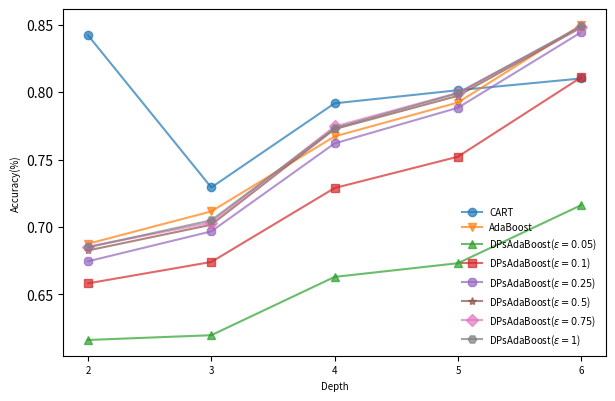
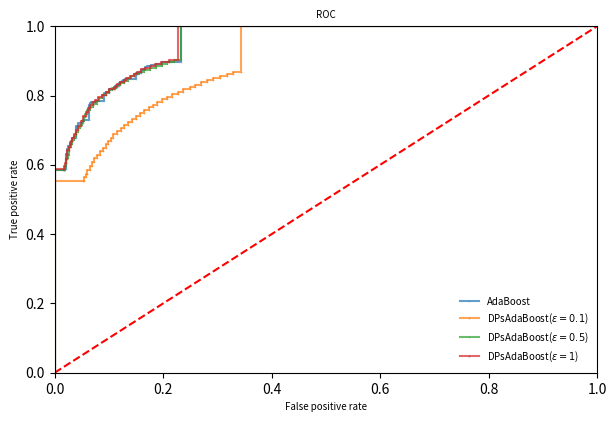

These figures' Python source, in order:
from collections import OrderedDict
import matplotlib.pyplot as plt


def plot_dict(correct_dict):
    tree_depth_list = [2, 3, 4, 5, 6]
    plt.figure(figsize=(7, 4.5), dpi=80)
    for m, l in zip(correct_dict, ['o', 'v', '^', 's', '8', '*', 'D', 'H']):
        if m == 'CART':
            plt.plot(tree_depth_list, correct_dict[m], marker=l, alpha=.7, label=m)
        else:
            if 'e' in m:
                nmum = m.split('=')[1][:-1]

                plt.plot(tree_depth_list, correct_dict[m], marker=l, alpha=.7, label=r'%s($\epsilon=%s$)' % (m[:11], nmum))
            else:
                plt.plot(tree_depth_list, correct_dict[m], marker=l, alpha=.7, label=m)

    plt.legend(loc=4, frameon=False, fontsize=7)
    plt.xlabel('Depth', fontsize=7)
    plt.ylabel('Accuracy(%)', fontsize=7)
    plt.xticks(tree_depth_list, fontsize=7)
    plt.show()

all_5_dict =(
         OrderedDict([
        ('CART', [0.831178204125819, 0.739119103466249, 0.793668932058298, 0.806509492592369, 0.812624045227641]),
        ('AdaBoost', [0.6874862171969287, 0.7115234257532929, 0.767125759307151, 0.7922455443956616, 0.8497624345943345]),
        ('DPsAdaBoost(e=0.05)', [0.6177402217277119, 0.6184318678454722, 0.6622661935406267, 0.6737435095527355, 0.7149114893446402]),
        ('DPsAdaBoost(e=0.1)', [0.6606122571720695, 0.6733525791383492, 0.7308794931938013, 0.7509773260359656, 0.8115314448387162]),
        ('DPsAdaBoost(e=0.25)', [0.6756079469136544, 0.6961769010244382, 0.7611314929532287, 0.7885567651009402, 0.8451915559030493]),
        ('DPsAdaBoost(e=0.5)', [0.6827048375132816, 0.701459473547042, 0.7720374491289268, 0.797648403199615, 0.8479380926605321]),
        ('DPsAdaBoost(e=0.75)', [0.6852108017080651, 0.7031735530562739, 0.774362983901686, 0.798390168601271, 0.8488803351977707]),
        ('DPsAdaBoost(e=1)', [0.6851105631402739, 0.7046069645756902, 0.7732403119424229, 0.7986207173071911, 0.8490206691926786])]),
         OrderedDict(
        [('CART', [0.831178204125819, 0.739119103466249, 0.793668932058298, 0.806509492592369, 0.812624045227641]),
        ('AdaBoost', [0.748170646137808, 0.756079469136545, 0.716896212986908, 0.77083458631543, 0.805998275896634]),
        ('DPsAdaBoost(e=0.05)',[0.6139912992923157, 0.6220504801427397, 0.6662757362522804, 0.6717186904833504, 0.7146007497844871]),
        ('DPsAdaBoost(e=0.1)',[0.6620857641186023, 0.6741143922535635, 0.7314308053166536, 0.752420761412161, 0.8105290591608028]),
        ('DPsAdaBoost(e=0.25)',[0.6768709528678254, 0.6956155650448066, 0.7610513020989956, 0.7891982919348048, 0.8439586215192157]),
        ('DPsAdaBoost(e=0.5)',[0.6833964836310419, 0.7019606663859986, 0.7725987851085584, 0.7972474489284497, 0.8481987129367896]),
        ('DPsAdaBoost(e=0.75)',[0.6853812072733105, 0.7032838154808444, 0.7738317194923919, 0.7987911228724364, 0.8484392854994888]),
        ('DPsAdaBoost(e=1)',[0.6854814458411018, 0.7049577995629599, 0.7728092861009201, 0.7990116477215774, 0.8487500250596419])]),
         OrderedDict(
        [('CART', [0.831178204125819, 0.739119103466249, 0.793668932058298, 0.806509492592369, 0.812624045227641]),
        ('AdaBoost', [0.6874862171969287, 0.7115234257532929, 0.767125759307151, 0.7922455443956616, 0.8497624345943345]),
        ('DPsAdaBoost(e=0.05)', [0.6174294821675588, 0.6220304324291814, 0.662737314809246, 0.6716785950562338, 0.7180088610893928]),
        ('DPsAdaBoost(e=0.1)', [0.6611836170084802, 0.6746456566628576, 0.732202642288647, 0.7538942683586937, 0.8126039975140835]),
        ('DPsAdaBoost(e=0.25)', [0.6760089011848198, 0.6968184278583027, 0.7619534492091177, 0.7884064072492533, 0.8440789078005654]),
        ('DPsAdaBoost(e=0.5)', [0.6833664120607045, 0.7019406186724404, 0.7725586896814418, 0.7968765662276217, 0.8482388083639061]),
        ('DPsAdaBoost(e=0.75)', [0.6857621138309176, 0.7024819069385136, 0.7739620296305206, 0.7993725065656262, 0.8485395240672802]),
        ('DPsAdaBoost(e=1)', [0.6851707062809487, 0.7043162727290952, 0.7731100018042942, 0.799883723261362, 0.8486898819189671])]),
         OrderedDict(
        [('CART', [0.831178204125819, 0.739119103466249, 0.793668932058298, 0.806509492592369, 0.812624045227641]),
        ('AdaBoost', [0.6874862171969287, 0.7115234257532929, 0.767125759307151, 0.7922455443956616, 0.8497624345943345]),
        ('DPsAdaBoost(e=0.05)', [0.6146228022694011, 0.6202862813496121, 0.6651931597201339, 0.6733425552815702, 0.7186403640664782]),
        ('DPsAdaBoost(e=0.1)', [0.6616647621338786, 0.6747960145145446, 0.7298370120887713, 0.7523004751308113, 0.8115915879793909]),
        ('DPsAdaBoost(e=0.25)', [0.6754375413484092, 0.6968384755718611, 0.7617830436438724, 0.7898698903390068, 0.844800625488663]),
        ('DPsAdaBoost(e=0.5)', [0.682584551231932, 0.7018002846775325, 0.7727391191034663, 0.7975180930614864, 0.8479080210901947]),
        ('DPsAdaBoost(e=0.75)', [0.6848599667207955, 0.7027525510715503, 0.7746536757482809, 0.7991319340029269, 0.8492111224714821]),
        ('DPsAdaBoost(e=1)', [0.6857119945470219, 0.7040957478799543, 0.7733205027966561, 0.7993123634249514, 0.8485796194943966])]),
         OrderedDict(
        [('CART', [0.8421242557286341, 0.7292856999659189, 0.7916641607024719, 0.8013772779214531, 0.8100880094625208]),
        ('AdaBoost', [0.6874862171969287, 0.7115234257532929, 0.767125759307151, 0.7922455443956616, 0.8497624345943345]),
        ('DPsAdaBoost(e=0.05)', [0.6161664762133878, 0.6196948737996432, 0.6629377919448287, 0.6730819350053127, 0.7161544475852529]),
        ('DPsAdaBoost(e=0.1)', [0.6581463884044024, 0.6740141536857721, 0.7288346264108578, 0.7520599025681121, 0.8109300134319681]),
        ('DPsAdaBoost(e=0.25)', [0.6744952988111705, 0.6967081654337323, 0.7619233776387803, 0.7883462641085784, 0.8443595757903811]),
        ('DPsAdaBoost(e=0.5)', [0.6825544796615945, 0.7016198552555081, 0.7725486658246628, 0.7971873057877749, 0.8479280688037529]),
        ('DPsAdaBoost(e=0.75)', [0.6853511357029731, 0.7032136484833905, 0.7744832701830356, 0.7994226258495218, 0.8483089753613601]),
        ('DPsAdaBoost(e=1)', [0.6848699905775746, 0.7049177041358433, 0.7732503357992021, 0.7991118862893687, 0.8488602874842124])]))


# 计算均值
def avg_cict(*odict):
    avg_o_dict = OrderedDict({})
    c = len(odict)
    d = 0
    f = 0
    for k in odict[d]:
        if f != 0:
            for s in k:
                avg_o_dict[s] += [j / c for j in k[s]]
        else:
            for s in k:
                avg_o_dict[s] = [j / c for j in k[s]]
        d += 1
    return avg_o_dict


plot_dict(avg_cict(all_5_dict))


# ROC的点
roc_dict_10 = OrderedDict(
    [('AdaBoost', [[0, 0.01600387972841901, 0.016327190430003233, 0.016650501131587454, 0.021661817006142902,
                    0.021823472356935016, 0.023278370514064017, 0.024894924021985128, 0.027481409634658907,
                    0.028289686388619464,
                    0.03136113805366958, 0.032654380860006466, 0.03976721629485936, 0.04009052699644358,
                    0.042515357258325254,
                    0.05156805690268348, 0.06256062075654704, 0.06401551891367604, 0.06595538312318137,
                    0.0677335919818946,
                    0.06886517943743937, 0.07549304881991593, 0.0906886517943744, 0.09408341416100872,
                    0.1008729388942774,
                    0.11170384739734886, 0.1181700614290333, 0.12124151309408342, 0.1239896540575493,
                    0.12609117361784675,
                    0.12883931458131265, 0.1498545101842871, 0.15955383123181377, 0.162786938247656,
                    0.16666666666666666,
                    0.17086970578726157, 0.17685095376656967, 0.1859036534109279, 0.19818946007112836,
                    0.23246039443905595, 1, 1.0],
                   [0.5845302214242968, 0.5845302214242968, 0.5854920064973925, 0.5871697871249039, 0.630589039924767,
                    0.6320424040352227, 0.6462127041121655, 0.6546336667521587, 0.6634393434213901, 0.6656621355903223,
                    0.6726617936222963,
                    0.6765089339146789, 0.7091561938958707, 0.7114644780713003, 0.7192763101649996, 0.7302406599982901,
                    0.7674831153287167,
                    0.7739057023168334, 0.7780306916303326, 0.7812793878772335, 0.7825190219714456, 0.7853509446866718,
                    0.806916303325639,
                    0.80893605197914, 0.8177096691459349, 0.8281503804394289, 0.8361225100453108, 0.8400978883474395,
                    0.8428122595537317,
                    0.845718987774643, 0.8466380268444901, 0.8643348721894503, 0.8741771394374626, 0.876902197144567,
                    0.8819034795246644,
                    0.8854407112934941, 0.8882405745062837, 0.8908267077028298, 0.8955928870650595, 0.9117722492946909,
                    1.0, 1.0]]),

     ('DPsAdaBoost(e=0.1)', [[0, 0.05140640155189137, 0.053831231813773035, 0.05706433882961526, 0.060459101196249594,
                              0.06466214031684449, 0.06886517943743937, 0.07306821855803428, 0.07872615583575816, 0.08438409311348205,
                              0.08891044293566117, 0.09456838021338507, 0.09909473003556418, 0.10442935661170384, 0.10830908503071451,
                              0.1152602651147753, 0.1225347559004203, 0.12867765923052052, 0.13498221791141288, 0.14225670869705787,
                              0.14920788878111865, 0.1571290009699321, 0.16456514710636921, 0.17313288069835112, 0.18105399288716456,
                              0.18832848367280958, 0.197704494018752, 0.2074038150662787, 0.21645651471063693, 0.22809569996766893,
                              0.2374717103136114, 0.24894924021985126, 0.2581635952150016, 0.2696411251212415, 0.2809569996766893,
                              0.29178790817976075, 0.3056902683478823, 0.3170061429033301, 0.32913029421273843, 0.3433559650824442, 1, 1.0],
                             [0.5530157305291955, 0.5530157305291955, 0.5641510643754809, 0.5749444301957767, 0.5859087800290673,
                              0.5965418483371805, 0.6075703171753442, 0.6182995639907669, 0.628312815251774, 0.6394481490980594,
                              0.6491514918355134, 0.6591006240916474, 0.6693810378729589, 0.678411131059246, 0.688050354791827,
                              0.6975185945114132, 0.7066341797041976, 0.7158993759083526, 0.7245020090621527, 0.733179447721638,
                              0.7414721723518851, 0.7500427460032487, 0.7579721296058819, 0.7659549457125758, 0.7733393177737882,
                              0.7815679233991621, 0.7891232794733692, 0.7965183380353937, 0.8033683850559973, 0.810539027100966,
                              0.817474566128067, 0.8243032401470463, 0.8309395571514063, 0.8376613661622638, 0.8438061041292639,
                              0.8496088740702744, 0.855539882021031, 0.8612571599555442, 0.8674660169274173, 0.8730764298538086, 1.0, 1.0]]),
     ('DPsAdaBoost(e=0.5)', [
         [0, 0.017782088587132233, 0.0187520206918849, 0.02004526349822179, 0.021823472356935016, 0.02376333656644035,
          0.02554154542515357, 0.026996443582282575, 0.029744584545748465, 0.03200775945683802, 0.03475590042030391,
          0.03847397348852247, 0.042192046556741025, 0.0460717749757517, 0.04962819269317814, 0.053831231813773035,
          0.056417717426446815, 0.059974135143873265, 0.06547041707080505, 0.07032007759456838, 0.07775622373100549,
          0.08260588425476884, 0.0877788554801164, 0.09473003556417717, 0.10006466214031684, 0.10636922082120918,
          0.11364371160685419, 0.1196249595861623, 0.12786938247655996, 0.13514387326220498, 0.14080181053992888,
          0.14678305851923698, 0.15470417070805043, 0.16424183640478499, 0.17523440025864856, 0.18687358551568056,
          0.1973811833171678, 0.2075654704170708, 0.22001293242806336, 0.2335919818946007, 1, 1.0],
         [0.5855454390014534, 0.5855454390014534, 0.5969158758656066, 0.6079229717021458, 0.6184171154997008,
          0.6287295887834488, 0.6394374625972472, 0.6501132769086091, 0.6605326152004788, 0.6715290245362059,
          0.6824826878686843, 0.6936500812174061, 0.7051701290929299, 0.7160383004189108, 0.7267568607335214,
          0.7369197230058989, 0.747114644780713, 0.757063777036847, 0.7667243737710524, 0.7759468239719586,
          0.7845922031290075, 0.7927673762503206, 0.801081473882192, 0.808326921432846, 0.815390698469693,
          0.8224972215097889, 0.8295289390441993, 0.8363896725656151, 0.8430901085748482, 0.8499401555954518,
          0.8559459690518937, 0.8621120800205181, 0.8681392664785843, 0.8742519449431478, 0.8799692228776609,
          0.8861887663503463, 0.8923869368214072, 0.8981149012567325, 0.9039497307001796, 0.9096670086346926, 1.0, 1.0]]),
     ('DPsAdaBoost(e=1)', [
         [0, 0.01600387972841901, 0.0172971225347559, 0.01859036534109279, 0.02004526349822179, 0.021985127707727127,
          0.023116715163271906, 0.025703200775945685, 0.02796637568703524, 0.030067895247332686, 0.032654380860006466,
          0.03507921112188814, 0.03847397348852247, 0.0431619786614937, 0.048334949886841255, 0.052699644358228256,
          0.05706433882961526, 0.061429033301002266, 0.06563207242159716, 0.0706433882961526, 0.07484642741674749,
          0.07969608794051083, 0.08697057872615584, 0.09473003556417717, 0.10103459424506951, 0.10911736178467507,
          0.11542192046556742, 0.1210798577432913, 0.12722276107339153, 0.13174911089557065, 0.13918525703200776,
          0.1454898157129001, 0.15227934044616878, 0.15906886517943744, 0.16650501131587456, 0.17507274490785646,
          0.18574199806013578, 0.19657290656320725, 0.21112188813449725, 0.22664080181053992, 1, 1.0],
         [0.5866140890826708, 0.5866140890826708, 0.5956655552705822, 0.6062665640762589, 0.6181392664785843,
          0.6302150123963409, 0.6418419252799863, 0.65237881508079, 0.6607356587159101, 0.6689322048388475,
          0.6782080875438147, 0.6885419338291869, 0.6997627596819698, 0.7124048901427716, 0.7259874326750448,
          0.7396768402154399, 0.7525327006924852, 0.7634222450200906, 0.7726446952209969, 0.7801252457895187,
          0.7873172608361119, 0.794936735915192, 0.8027806275113277, 0.8104855945969052, 0.8181798751816706,
          0.8259275882704967, 0.832574591775669, 0.8384201077199281, 0.8441373856544413, 0.8500470206035735,
          0.8561062665640763, 0.8626250320595025, 0.868865948533812, 0.8751709840129948, 0.8805783534239549,
          0.8852697272804992, 0.8905274856800889, 0.8962768231170386, 0.9027955886124648, 0.9099769171582457, 1.0, 1.0]])])

# AUC
area_dict_10 = OrderedDict([
    ('AdaBoost', 0.9208064945994232),
    ('DPsAdaBoost(e=0.1)', 0.8672490184243427),
    ('DPsAdaBoost(e=0.5)', 0.9191167896958279),
    ('DPsAdaBoost(e=1)', 0.9204181112963853)])


def plot_roc(roc_dict):
    plt.figure(figsize=(7, 4.5), dpi=80)
    plt.plot([0, 1], [0, 1], '--', c='r')
    for i, m in zip(roc_dict, ['.', 's', '*', 'H']):
        x, y = roc_dict[i][0], roc_dict[i][1]
        # 将x,y换成折线型
        need_x = [0]
        need_y = [0]
        for index, value in enumerate(x[:-3]):
            if y[index + 1] > y[index]:
                need_x.append(value)
                need_y.append(y[index])
                need_x.append(x[index + 1])
                need_y.append(y[index])
            else:
                need_x.append(value)
                need_y.append(y[index])
        need_y += [1]
        need_x += [need_x[-1]]
        need_y += [1]
        need_x += [1]
        if 'e' in i:
            nmum = i.split('=')[1][:-1]

            plt.plot(need_x, need_y, marker=m, ms=.3, alpha=.7, label=r'%s($\epsilon=%s$)' % (i[:11], nmum))
        else:
            plt.plot(need_x, need_y, marker=m, ms=.3, alpha=.7, label=i)

        plt.xlim((0, 1))
        plt.ylim((0, 1))
    plt.legend(loc=4, frameon=False, fontsize=7)
    plt.title('ROC', fontsize=7)
    plt.xlabel('False positive rate', fontsize=7)
    plt.ylabel('True positive rate', fontsize=7)
    plt.show()


plot_roc(roc_dict_10)

